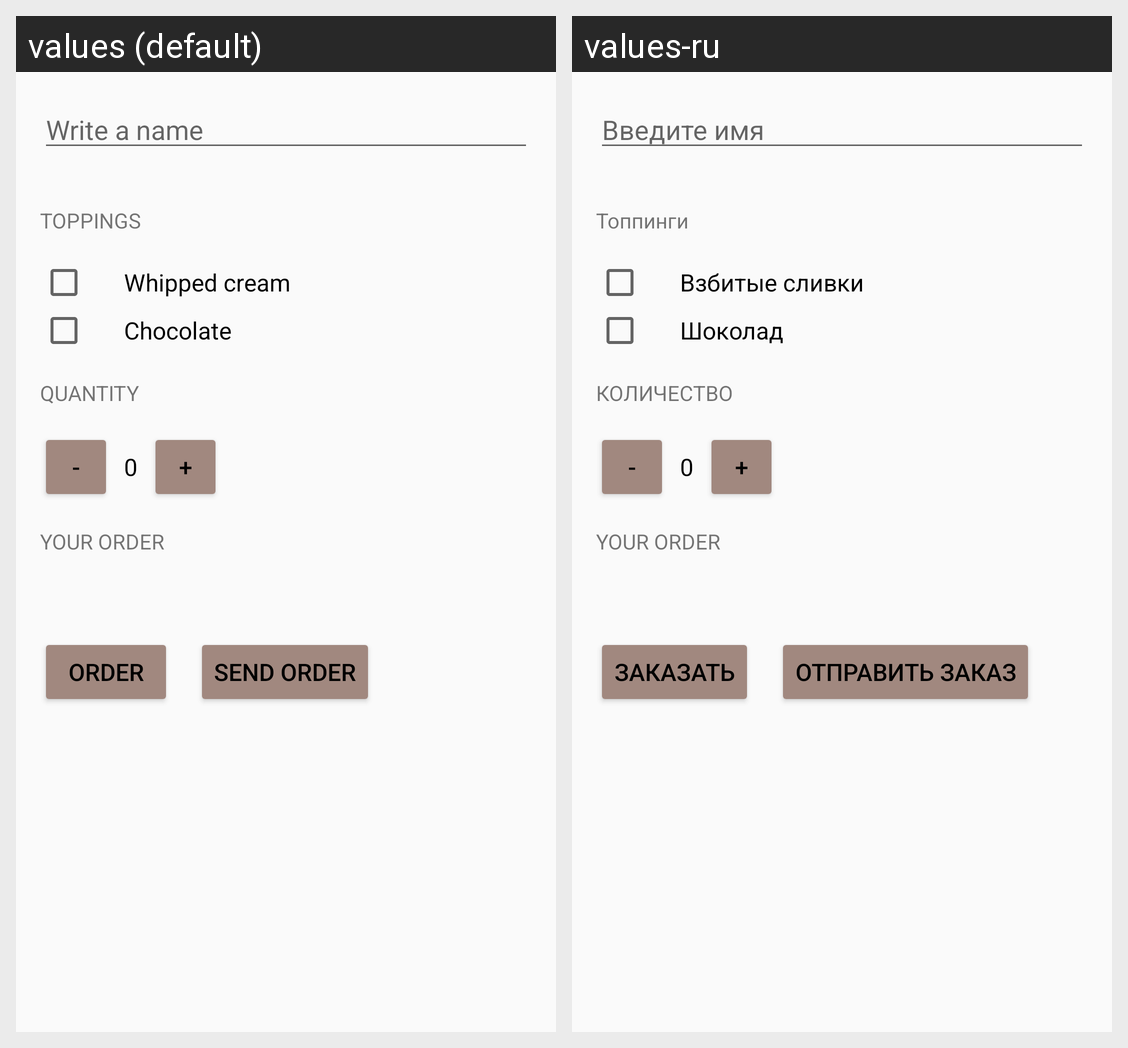

Strings drawn on this Android screen and how each of the app's shown locales translates them:
Android screen res/layout/activity_main.xml rendered under 2 locales, left to right: values (default), values-ru. Device: Nexus 5 (rendered at 1080×1920; each locale shown at half size, 540×960, under a caption strip naming it); theme AppTheme.
Strings drawn on this screen, with the default value and each locale's value (text and hints the layout hard-codes, and strings that could not be matched under every locale, appear in the picture but are not listed):

write_name
  values: Write a name
  values-ru: Введите имя

toppings
  values: TOPPINGS
  values-ru: Топпинги

whipped_cream
  values: Whipped cream
  values-ru: Взбитые сливки

chocolate
  values: Chocolate
  values-ru: Шоколад

quantity
  values: QUANTITY
  values-ru: КОЛИЧЕСТВО

order
  values: Order
  values-ru: Заказать

sentOrder
  values: SEND ORDER
  values-ru: ОТПРАВИТЬ ЗАКАЗ
